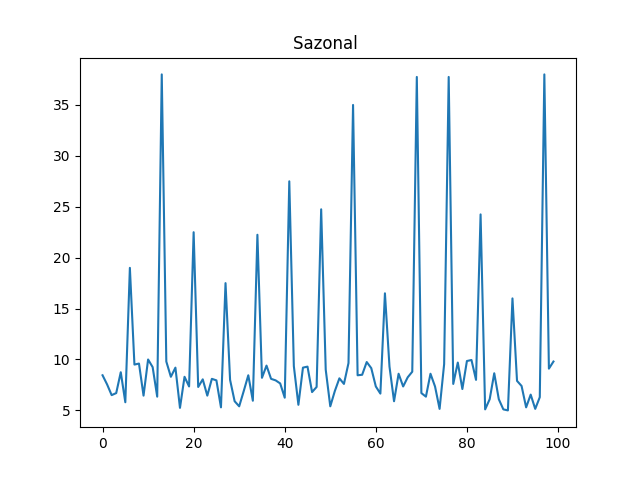

Source data for this figure (header and first rows):
ts, venda-0, venda-1, venda-2
0, 7.55, 6.3, 8.45
1, 8.3, 8.6, 7.55
2, 7.65, 5.6, 6.5
3, 7.6, 5.35, 6.7
4, 8.7, 8.15, 8.75
5, 8.9, 7.6, 5.8
6, 35.5, 15.75, 19.0
7, 5.3, 8.1, 9.5
8, 6.25, 7.1, 9.6
9, 9.9, 6.1, 6.45
10, 8.8, 6.65, 10.0
11, 8.2, 9.9, 9.25
12, 7.85, 5.75, 6.35
13, 20.25, 19.25, 38.0
14, 7.2, 6.05, 9.8
15, 6.55, 8.0, 8.3
16, 6.4, 9.75, 9.2
17, 7.35, 5.6, 5.25
18, 8.05, 7.65, 8.3
19, 9.3, 8.45, 7.35
20, 25.75, 17.0, 22.5
21, 7.15, 8.75, 7.3
22, 7.75, 9.7, 8.05
23, 7.95, 7.8, 6.45
24, 9.6, 9.4, 8.1
25, 8.4, 5.3, 7.95
26, 8.95, 6.6, 5.3
27, 33.0, 19.25, 17.5
28, 9.8, 7.1, 8.0
29, 8.75, 6.95, 5.9
30, 5.3, 7.2, 5.4
31, 6.95, 5.05, 6.9
32, 5.6, 5.3, 8.45
33, 8.05, 7.7, 5.95
34, 28.75, 27.5, 22.25
35, 5.45, 6.7, 8.2
36, 7.5, 7.2, 9.4
37, 6.05, 9.2, 8.1
38, 7.0, 8.45, 7.95
39, 5.15, 6.55, 7.65
40, 6.55, 7.65, 6.25
41, 34.25, 22.0, 27.5
42, 7.6, 5.7, 9.35
43, 9.3, 6.3, 5.55
44, 8.7, 9.0, 9.2
45, 5.1, 9.7, 9.3
46, 7.0, 8.15, 6.8
47, 8.15, 6.2, 7.3
48, 32.5, 38.0, 24.75
49, 5.0, 7.65, 9.0
50, 8.0, 5.75, 5.4
51, 7.75, 5.0, 6.9
52, 7.9, 7.3, 8.15
53, 6.6, 9.55, 7.6
54, 7.35, 7.95, 9.65
55, 15.5, 21.25, 35.0
56, 5.55, 7.2, 8.45
57, 8.5, 7.8, 8.5
58, 9.9, 6.0, 9.75
59, 6.35, 8.5, 9.15
... 40 more rows
